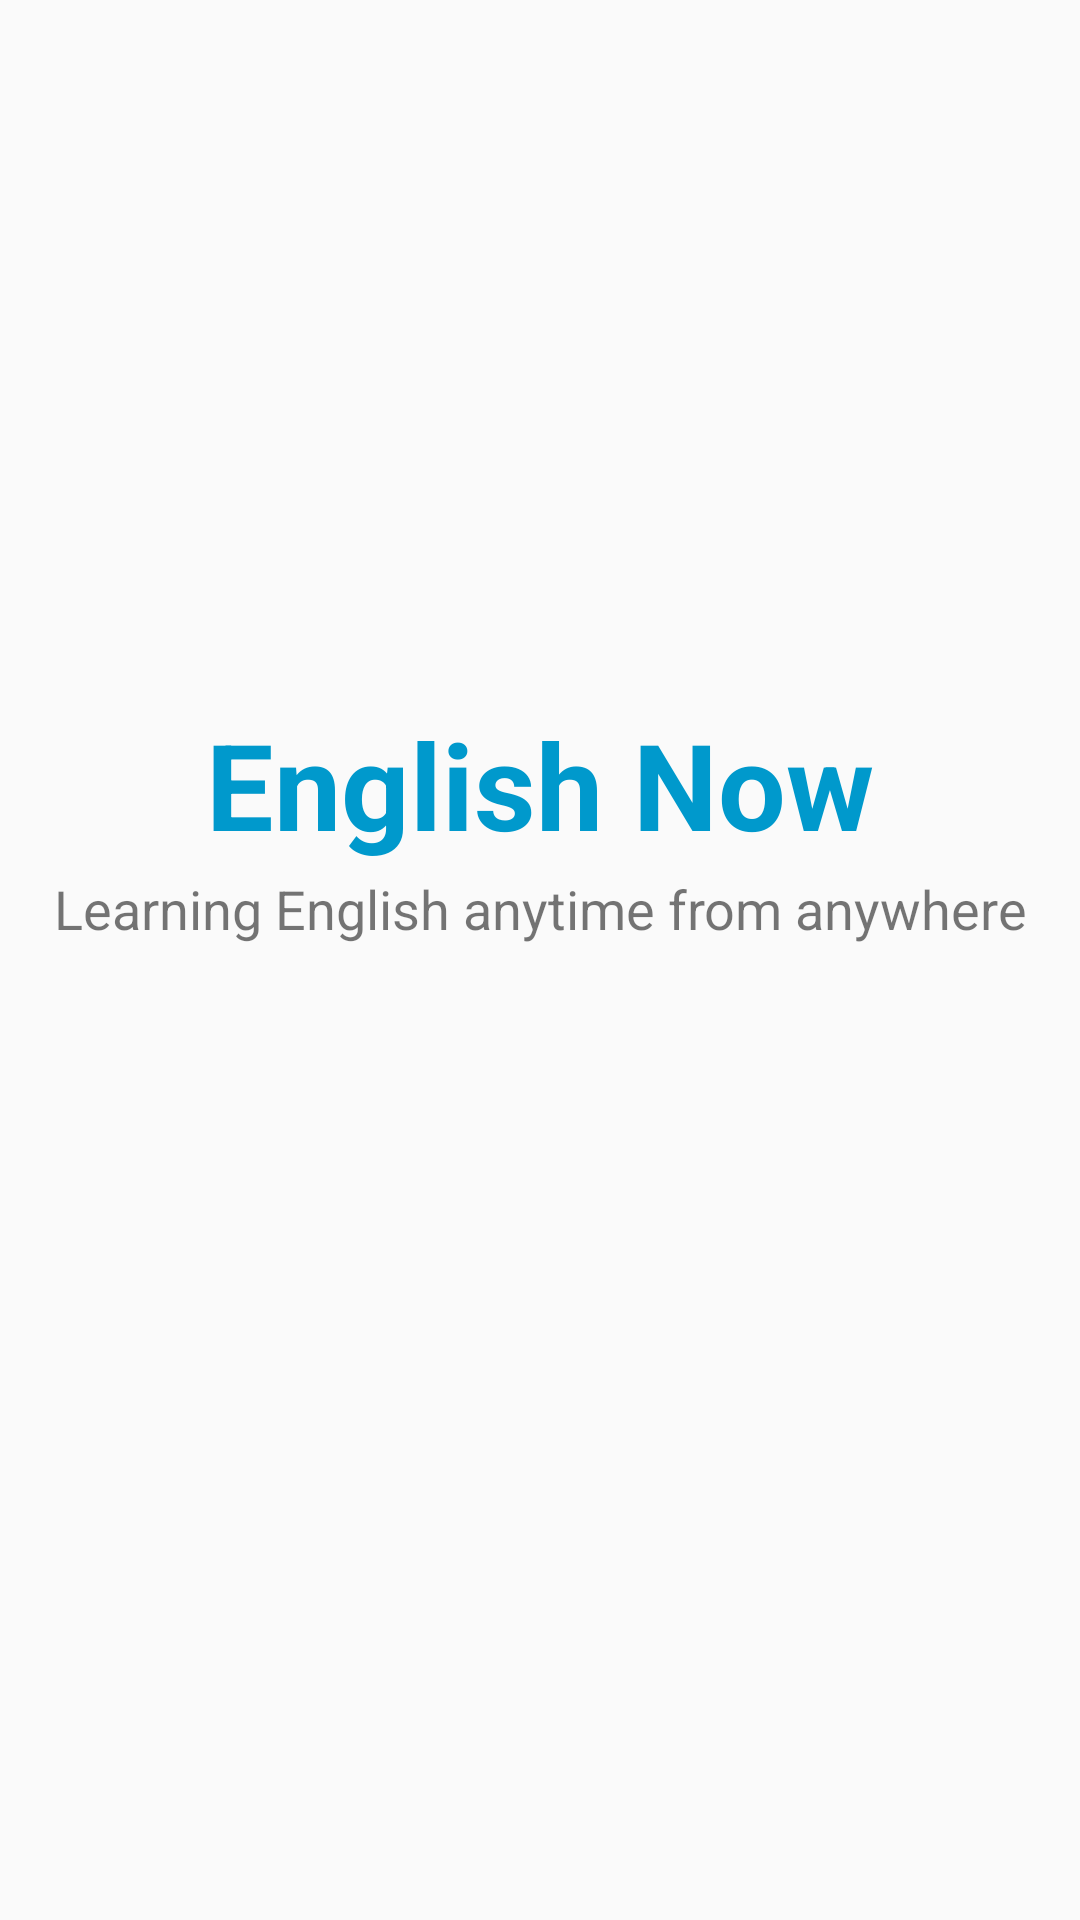

Here is an Android app screen rendered from its layout file. Give the layout XML and the strings, colors and styles it references.
<!-- AndroidManifest.xml: activity theme AppTheme.NoActionBar -->
<!-- res/layout/activity_splash.xml -->
<?xml version="1.0" encoding="utf-8"?>
<layout xmlns:android="http://schemas.android.com/apk/res/android"
    xmlns:app="http://schemas.android.com/apk/res-auto"
    xmlns:tools="http://schemas.android.com/tools"
    tools:context="com.iceteaviet.englishnow.ui.splash.view.SplashActivity">

    <data>

        <variable
            name="viewModel"
            type="com.iceteaviet.englishnow.ui.splash.viewmodel.SplashViewModel" />
    </data>

    <android.support.constraint.ConstraintLayout
        android:layout_width="match_parent"
        android:layout_height="match_parent"
        android:fitsSystemWindows="true">

        <TextView
            android:id="@+id/app_name"
            android:layout_width="wrap_content"
            android:layout_height="wrap_content"
            android:text="English Now"
            android:textColor="@android:color/holo_blue_dark"
            android:textSize="40sp"
            android:textStyle="bold"
            app:layout_constraintBottom_toBottomOf="parent"
            app:layout_constraintHorizontal_bias="0.5"
            app:layout_constraintLeft_toLeftOf="parent"
            app:layout_constraintRight_toRightOf="parent"
            app:layout_constraintTop_toTopOf="parent"
            app:layout_constraintVertical_bias="0.4"
            tools:text="@string/app_name" />

        <TextView
            android:id="@+id/textView2"
            android:layout_width="wrap_content"
            android:layout_height="wrap_content"
            android:layout_marginTop="56dp"
            android:text="Learning English anytime from anywhere"
            android:textSize="18sp"
            app:layout_constraintLeft_toLeftOf="parent"
            app:layout_constraintRight_toRightOf="parent"
            app:layout_constraintTop_toTopOf="@id/app_name" />

        <ProgressBar
            android:id="@+id/progressBar"
            android:layout_width="wrap_content"
            android:layout_height="wrap_content"
            android:layout_marginEnd="8dp"
            android:layout_marginStart="8dp"
            android:layout_marginTop="16dp"
            app:layout_constraintEnd_toEndOf="parent"
            app:layout_constraintStart_toStartOf="parent"
            app:layout_constraintTop_toBottomOf="@+id/textView2" />

    </android.support.constraint.ConstraintLayout>
</layout>
<!-- resources referenced by this layout -->
<resources>
  <string name="app_name" translatable="false">English Now</string>
  <style name="AppTheme.NoActionBar" parent="Theme.AppCompat.Light.NoActionBar">
          <item name="android:windowTranslucentStatus">true</item>
          <item name="android:windowTranslucentNavigation">true</item>
      </style>
</resources>
